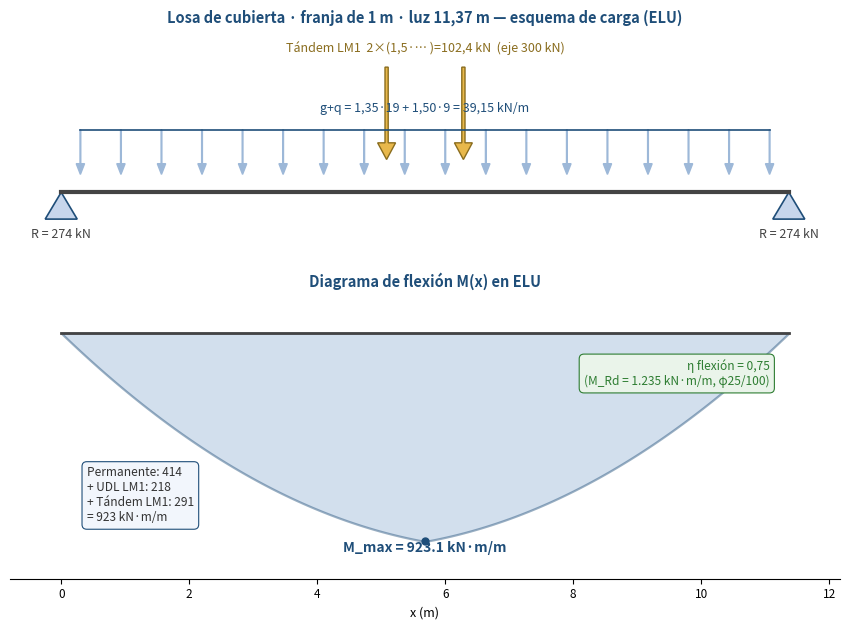

The script that saved this image: (Note: this script raises an exception after producing the figure.)
import sys; sys.path.insert(0,"/tmp/pylibs")
import numpy as np, matplotlib
matplotlib.use("Agg")
import matplotlib.pyplot as plt
from matplotlib.patches import Polygon, FancyArrow

L=11.37
# cargas (franja 1 m)
g=19.0; qudl=9.0; Ptand_char=68.3
wd=1.35*g+1.5*qudl          # 39.15 kN/m ULS
Pd=1.5*Ptand_char           # 102.45 kN ULS (tándem central)
x=np.linspace(0,L,400)
R=wd*L/2+Pd/2
# M(x): distribuida parabólica + carga central triangular
Mdist=wd*x*(L-x)/2
Mpt=np.where(x<=L/2, Pd/2*x, Pd/2*(L-x))
M=Mdist+Mpt
Mmax=M.max()
Mperm=1.35*g*L**2/8

AZUL="#1F4E79"; PASTEL="#9DB8D8"; PASTEL_S="#C7D6EC"; AMBAR="#E8B84B"
fig,(ax1,ax2)=plt.subplots(2,1,figsize=(8.6,6.4),gridspec_kw={'height_ratios':[1,1.25]})

# ---- Panel 1: esquema de carga ----
ax1.set_title("Losa de cubierta · franja de 1 m · luz 11,37 m — esquema de carga (ELU)",
              color=AZUL,fontsize=10.5,weight="bold")
ax1.plot([0,L],[0,0],color="#444",lw=3)
# apoyos (muros)
for xs in (0,L):
    ax1.add_patch(Polygon([[xs-0.25,-0.45],[xs+0.25,-0.45],[xs,0]],closed=True,
                  facecolor=PASTEL_S,edgecolor=AZUL,lw=1.2))
# UDL g+q
for xi in np.linspace(0.3,L-0.3,18):
    ax1.add_patch(FancyArrow(xi,1.05,0,-0.75,width=0.012,head_width=0.13,head_length=0.18,
                  color=PASTEL,length_includes_head=True))
ax1.plot([0.3,L-0.3],[1.05,1.05],color=AZUL,lw=1.2)
ax1.text(L/2,1.35,"g+q = 1,35·19 + 1,50·9 = 39,15 kN/m",ha="center",color=AZUL,fontsize=9)
# tándem 2 ejes a 1.2 m, central
for xi in (L/2-0.6,L/2+0.6):
    ax1.add_patch(FancyArrow(xi,2.1,0,-1.55,width=0.05,head_width=0.28,head_length=0.28,
                  color=AMBAR,length_includes_head=True,ec="#8a6d1f"))
ax1.text(L/2,2.35,"Tándem LM1  2×(1,5·… )=102,4 kN  (eje 300 kN)",ha="center",color="#8a6d1f",fontsize=9)
ax1.annotate(f"R = {R:.0f} kN",(0,-0.6),ha="center",va="top",fontsize=9,color="#444")
ax1.annotate(f"R = {R:.0f} kN",(L,-0.6),ha="center",va="top",fontsize=9,color="#444")
ax1.set_xlim(-0.8,L+0.8); ax1.set_ylim(-1.1,2.7); ax1.axis("off")

# ---- Panel 2: diagrama de momentos (transparencia, convención despacho) ----
ax2.set_title("Diagrama de flexión M(x) en ELU",color=AZUL,fontsize=10.5,weight="bold")
ax2.fill_between(x,0,-M,color=PASTEL,alpha=0.45,edgecolor=AZUL,lw=1.6)  # M positivo dibujado hacia abajo (tracción inferior)
ax2.plot([0,L],[0,0],color="#444",lw=2)
ax2.annotate(f"M_max = {Mmax:.1f} kN·m/m",(L/2,-Mmax),ha="center",va="top",fontsize=10,
             weight="bold",color=AZUL)
ax2.plot(L/2,-Mmax,'o',color=AZUL,ms=5)
# desglose
ax2.text(0.4,-Mmax*0.78,
   f"Permanente: {Mperm:.0f}\n+ UDL LM1: {1.5*qudl*L**2/8:.0f}\n+ Tándem LM1: {Pd*L/4:.0f}\n= {Mmax:.0f} kN·m/m",
   fontsize=8.6,color="#333",va="center",
   bbox=dict(boxstyle="round,pad=0.4",fc="#F2F6FC",ec=AZUL,lw=0.8))
ax2.text(L-0.3,-Mmax*0.25,"η flexión = 0,75\n(M_Rd = 1.235 kN·m/m, φ25/100)",
   fontsize=8.6,color="#2E7D32",ha="right",
   bbox=dict(boxstyle="round,pad=0.4",fc="#EAF4EA",ec="#2E7D32",lw=0.8))
ax2.set_xlim(-0.8,L+0.8); ax2.set_ylim(-Mmax*1.18,Mmax*0.18)
ax2.set_xlabel("x (m)",fontsize=9); ax2.set_yticks([])
for s in ("top","right","left"): ax2.spines[s].set_visible(False)
ax2.tick_params(labelsize=8.5)
plt.tight_layout()
fig.savefig("/tmp/flexion_losa_cubierta.png",dpi=160,bbox_inches="tight",facecolor="white")
print("Mmax=%.1f  R=%.1f  Mperm=%.1f"%(Mmax,R,Mperm))
